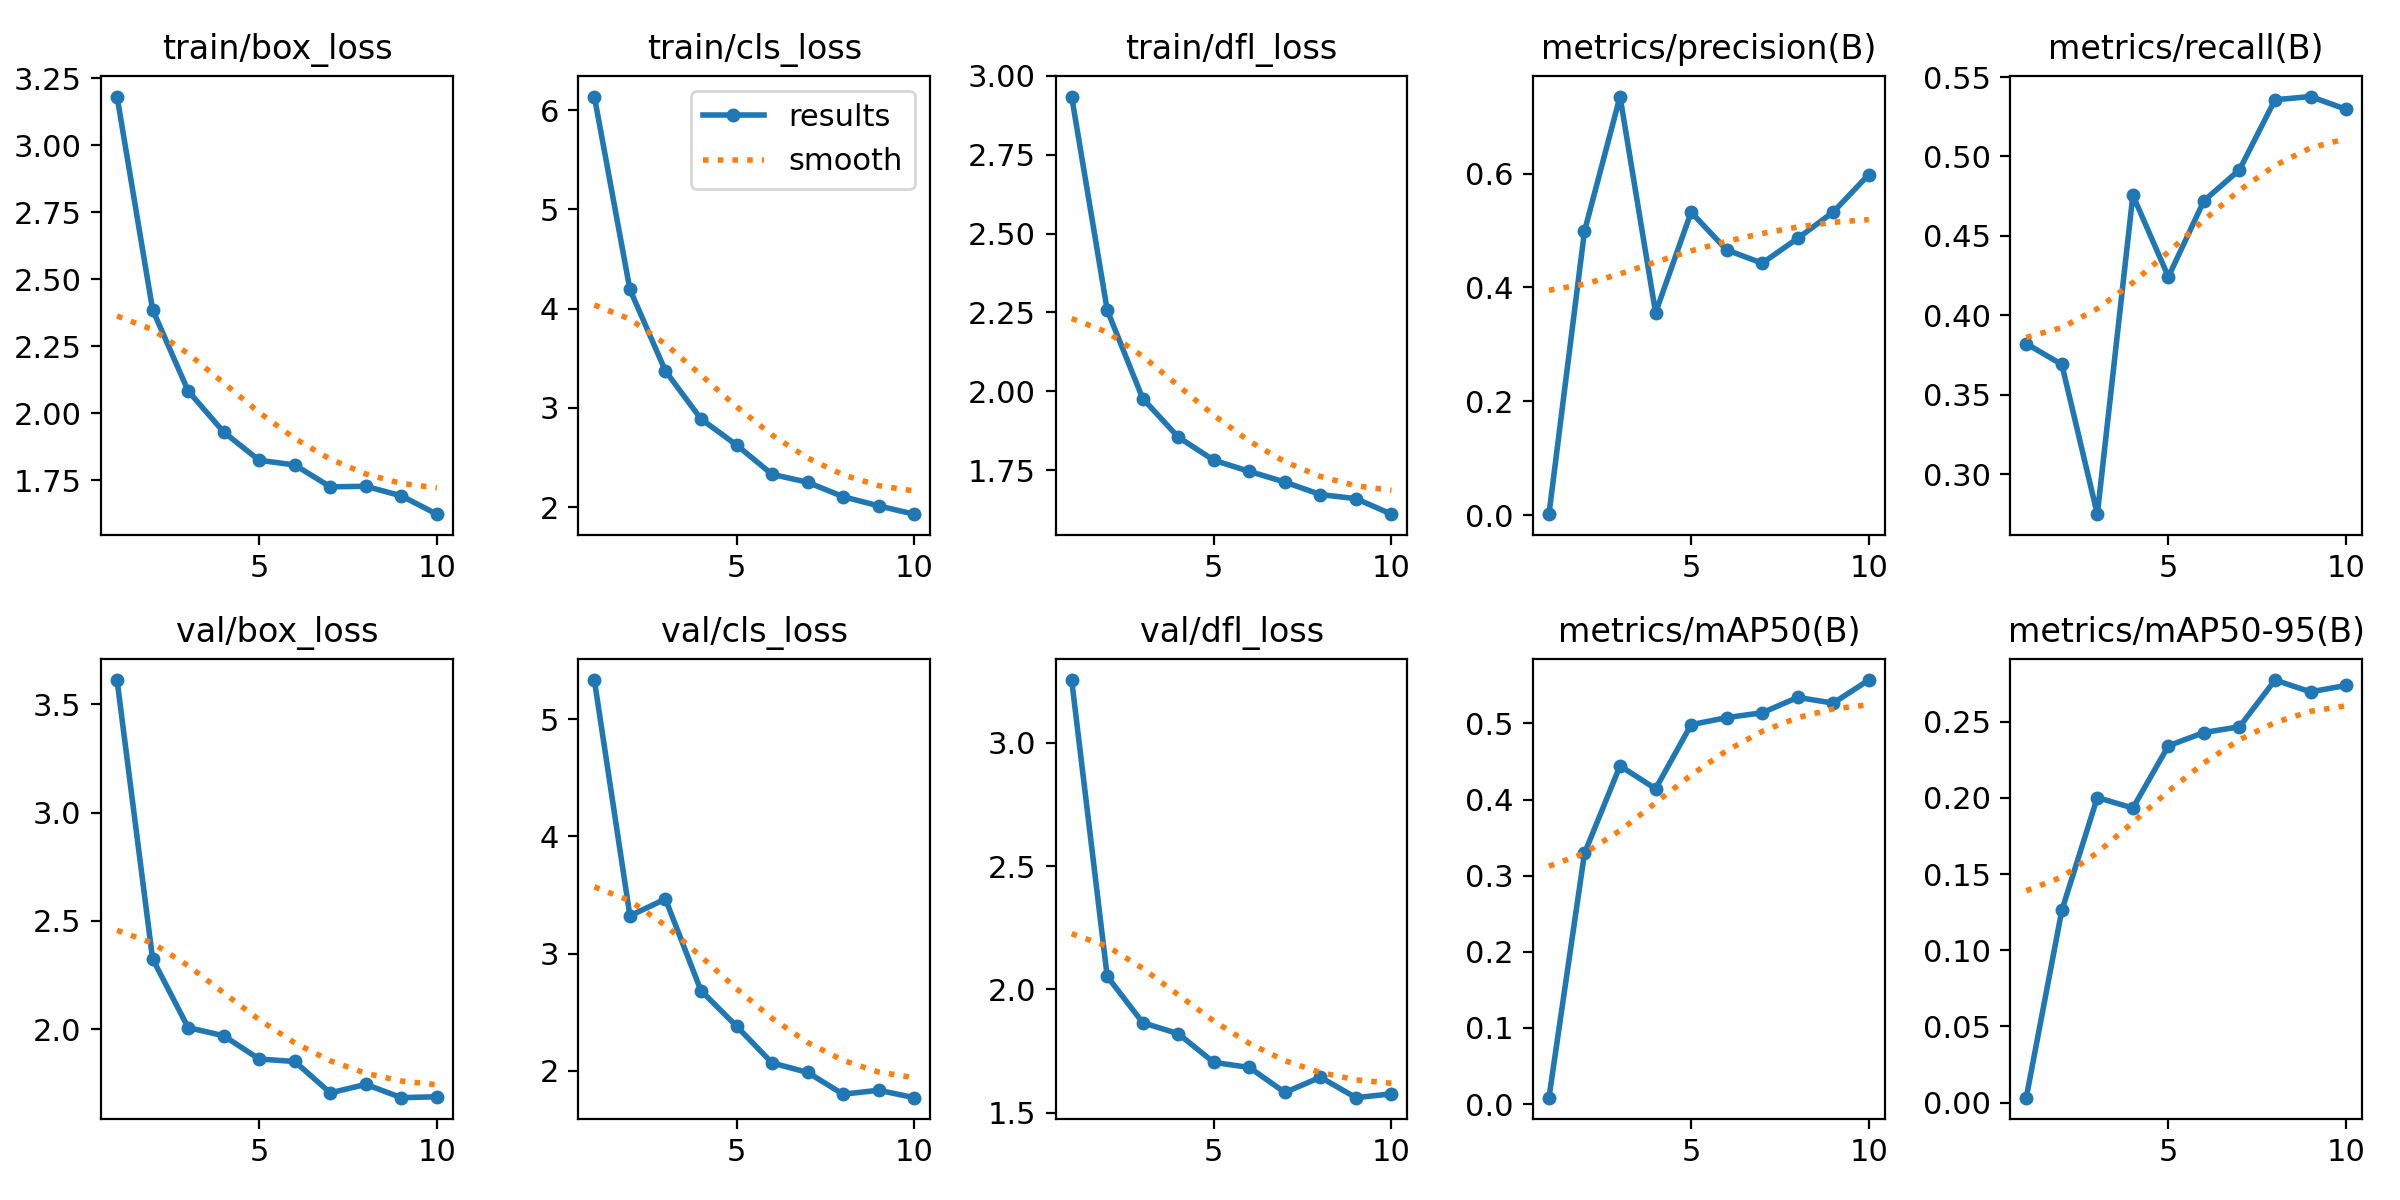

Data behind this chart, as committed beside it:
epoch, time, train/box_loss, train/cls_loss, train/dfl_loss, metrics/precision(B), metrics/recall(B), metrics/mAP50(B), metrics/mAP50-95(B), val/box_loss, val/cls_loss, val/dfl_loss, lr/pg0, lr/pg1, lr/pg2
1, 11.45, 3.182, 6.137, 2.934, 0.00149, 0.3821, 0.00839, 0.00321, 3.613, 5.336, 3.255, 0.0004085, 0.0004085, 0.0004085
2, 20.69, 2.387, 4.195, 2.258, 0.4988, 0.369, 0.3294, 0.1261, 2.325, 3.323, 2.053, 0.0007435, 0.0007435, 0.0007435
3, 30.04, 2.083, 3.373, 1.977, 0.7355, 0.2747, 0.4442, 0.2002, 2.008, 3.466, 1.865, 0.0009959, 0.0009959, 0.0009959
4, 39.5, 1.93, 2.889, 1.855, 0.3555, 0.4756, 0.4142, 0.1933, 1.97, 2.684, 1.82, 0.0008787, 0.0008787, 0.0008787
5, 48.43, 1.825, 2.628, 1.782, 0.5323, 0.4242, 0.4983, 0.2342, 1.863, 2.381, 1.704, 0.000755, 0.000755, 0.000755
6, 57.42, 1.807, 2.332, 1.746, 0.4659, 0.4721, 0.5076, 0.2429, 1.851, 2.067, 1.683, 0.0006312, 0.0006312, 0.0006312
7, 66.3, 1.726, 2.252, 1.713, 0.4426, 0.4916, 0.514, 0.2466, 1.706, 1.986, 1.582, 0.0005075, 0.0005075, 0.0005075
8, 75.27, 1.728, 2.107, 1.673, 0.4863, 0.5357, 0.5342, 0.2773, 1.746, 1.8, 1.643, 0.0003837, 0.0003837, 0.0003837
9, 84.14, 1.692, 2.014, 1.66, 0.5325, 0.5377, 0.5267, 0.2696, 1.684, 1.834, 1.56, 0.00026, 0.00026, 0.00026
10, 92.91, 1.624, 1.931, 1.611, 0.5984, 0.5297, 0.557, 0.2738, 1.688, 1.77, 1.576, 0.0001363, 0.0001363, 0.0001363
